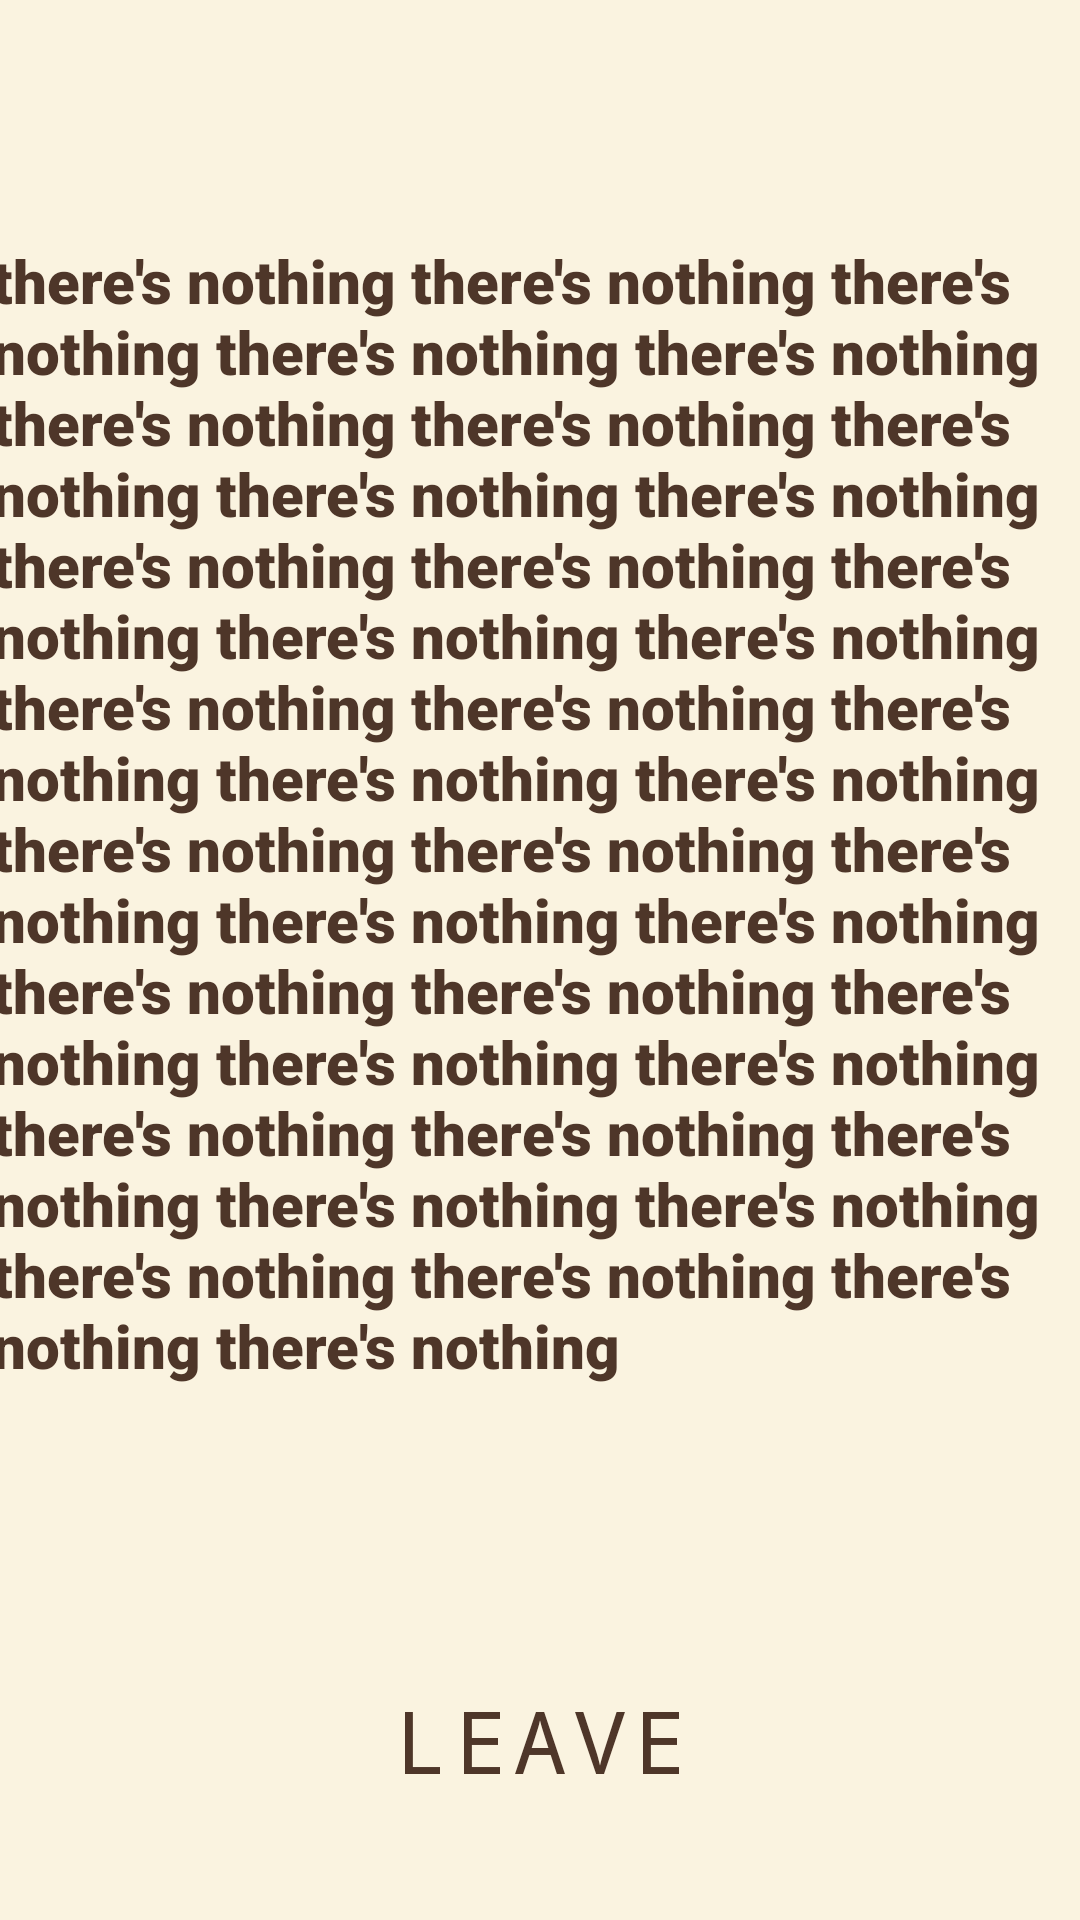

The Android layout XML behind this screen, and the referenced resources:
<!-- AndroidManifest.xml: application theme Theme.Soldii -->
<!-- res/layout/activity_second.xml -->
<?xml version="1.0" encoding="utf-8"?>
<androidx.constraintlayout.widget.ConstraintLayout xmlns:android="http://schemas.android.com/apk/res/android"
    xmlns:app="http://schemas.android.com/apk/res-auto"
    xmlns:tools="http://schemas.android.com/tools"
    android:id="@+id/second_activity"
    android:layout_width="match_parent"
    android:layout_height="match_parent"
    android:background="@color/background_color_light">

    <TextView
        android:id="@+id/textView3"
        android:layout_width="366dp"
        android:layout_height="390dp"
        android:layout_marginStart="15dp"
        android:layout_marginTop="80dp"
        android:layout_marginEnd="15dp"
        android:fontFamily="sans-serif-black"
        android:text="there's nothing there's nothing there's nothing there's nothing there's nothing there's nothing there's nothing there's nothing there's nothing there's nothing there's nothing there's nothing there's nothing there's nothing there's nothing there's nothing there's nothing there's nothing there's nothing there's nothing there's nothing there's nothing there's nothing there's nothing there's nothing there's nothing there's nothing there's nothing there's nothing there's nothing there's nothing there's nothing there's nothing there's nothing there's nothing there's nothing there's nothing there's nothing there's nothing"
        android:textSize="20sp"
        android:textColor="@color/button_text_color_light"
        app:layout_constraintEnd_toEndOf="parent"
        app:layout_constraintStart_toStartOf="parent"
        app:layout_constraintTop_toTopOf="parent" />

    <Button
        android:id="@+id/buttonleave"
        style="@style/Widget.MaterialComponents.Button"
        android:layout_width="0dp"
        android:layout_height="60dp"
        android:layout_marginStart="15dp"
        android:layout_marginTop="80dp"
        android:layout_marginEnd="15dp"
        android:backgroundTint="@color/button_background_color_light"
        android:elevation="10dp"
        android:fontFamily="monospace"
        android:text="leave"
        android:textAlignment="center"
        android:textColor="@color/button_text_color_light"
        android:textSize="29sp"
        app:layout_constraintEnd_toEndOf="parent"
        app:layout_constraintHorizontal_bias="1.0"
        app:layout_constraintStart_toStartOf="parent"
        app:layout_constraintTop_toBottomOf="@id/textView3"
        app:layout_constraintVertical_chainStyle="spread_inside" />

</androidx.constraintlayout.widget.ConstraintLayout>
<!-- resources referenced by this layout -->
<resources>
  <color name="background_color_light">#FAF3E0</color>
  <color name="button_background_color_light">#A5C9CA</color>
  <color name="button_text_color_light">#4E3629</color>
  <style name="Theme.Soldii" parent="Base.Theme.Soldii" />
  <style name="Base.Theme.Soldii" parent="Theme.Material3.DayNight.NoActionBar">
          
          
      </style>
</resources>
